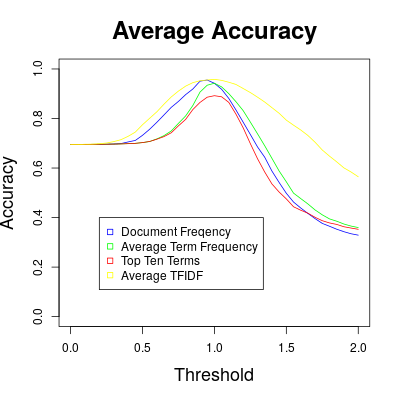

Values plotted in this chart, from the file beside it:
Scenario, Maximum Average Accuracy
document_similarity, 0.9553
average_term_similarity, 0.9423
top_ten_term_similarity, 0.892
average_tfidf_similarity, 0.958
